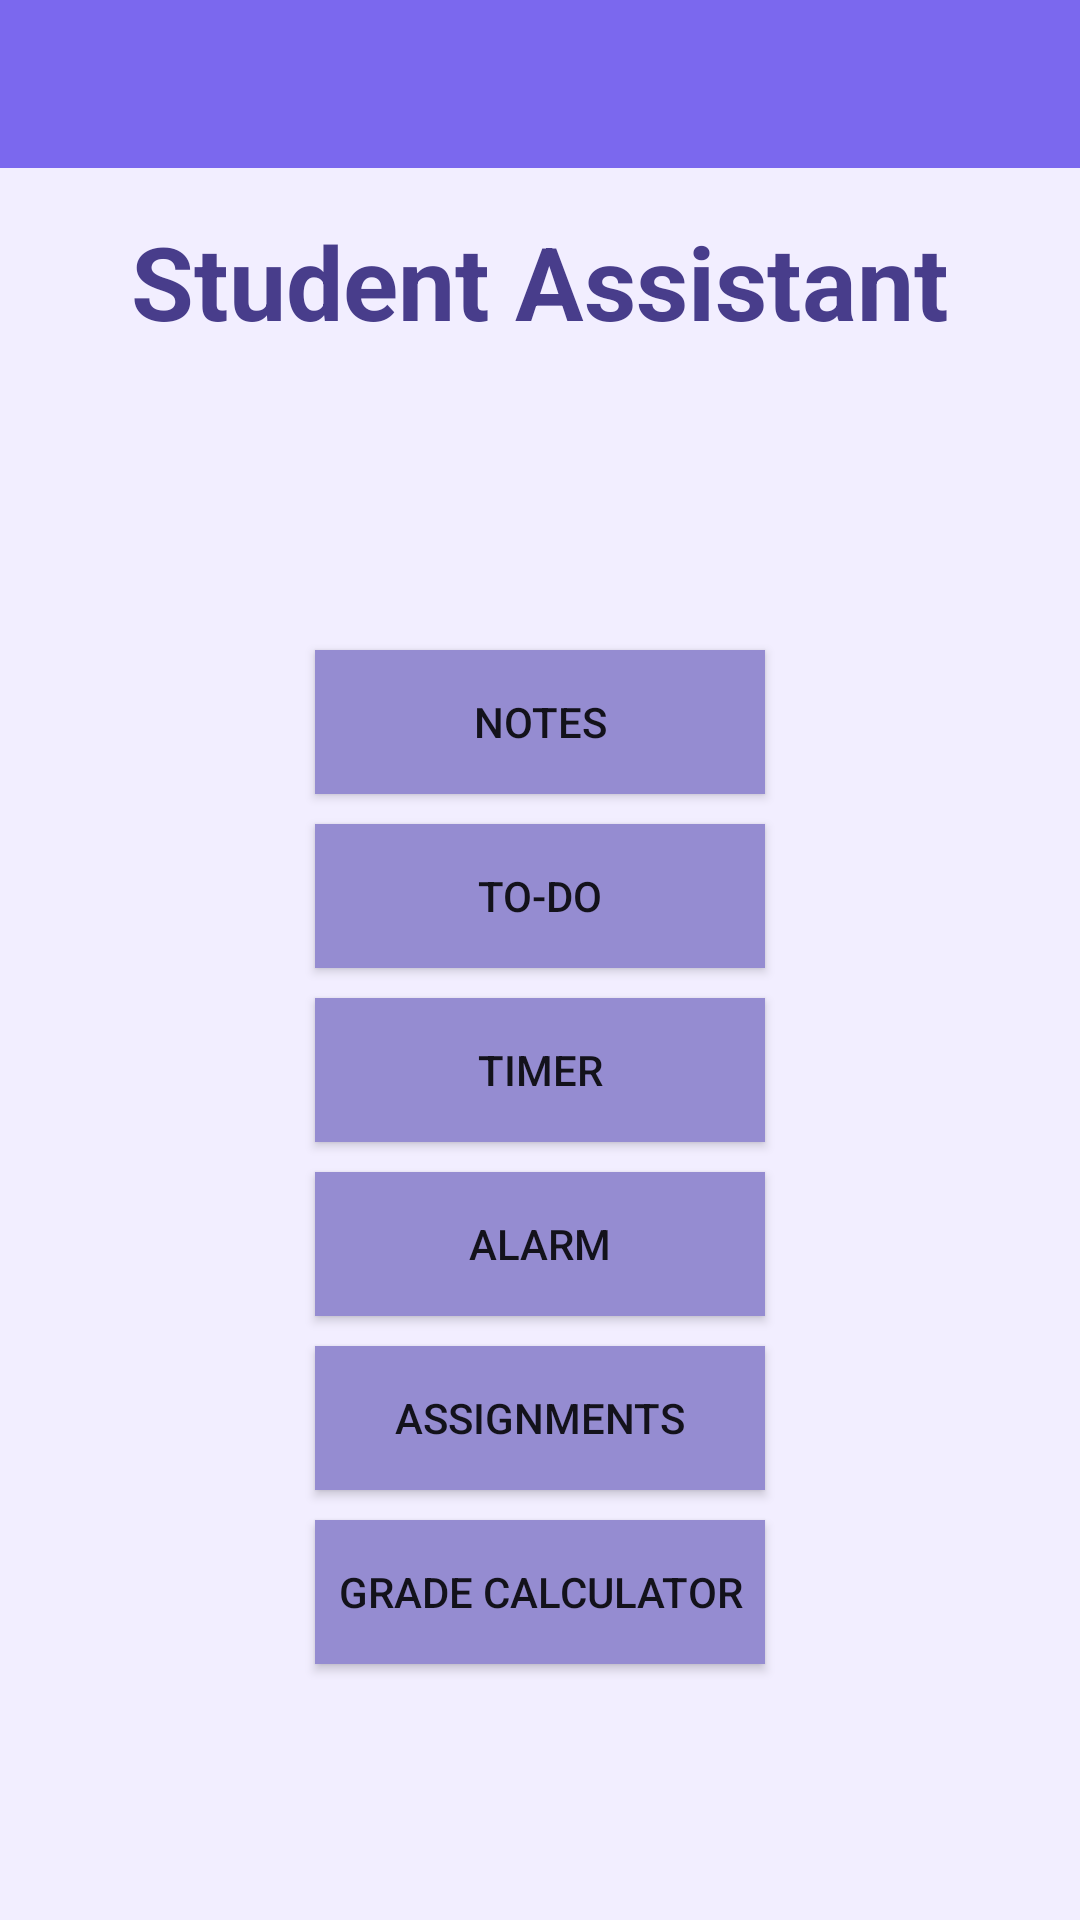

Produce the Android XML layout that renders to this screen, including the resource entries it uses.
<!-- AndroidManifest.xml: application theme AppTheme -->
<!-- res/layout/activity_main.xml -->
<?xml version="1.0" encoding="utf-8"?>
<LinearLayout xmlns:android="http://schemas.android.com/apk/res/android"
    xmlns:tools="http://schemas.android.com/tools"
    android:layout_width="match_parent"
    android:layout_height="match_parent"
    android:orientation="vertical"
    android:background="@color/light"
    tools:context=".MainActivity">

    <include
        android:id="@+id/tb"
        layout="@layout/tool_bar" />

    <TextView
        android:layout_width="wrap_content"
        android:layout_height="wrap_content"
        android:layout_gravity="center"
        android:gravity="center"
        android:padding="15dp"
        android:text="@string/app_name"
        android:textStyle="bold"
        android:textAppearance="@style/TextAppearance.AppCompat.Display1"
        android:textColor="@color/colorPrimaryDark" />

    <LinearLayout
        android:layout_width="match_parent"
        android:layout_height="match_parent"
        android:gravity="center"
        android:orientation="vertical">

        <Button
            android:width="150dp"
            android:id="@+id/notes_button"
            android:layout_width="wrap_content"
            android:layout_height="wrap_content"
            android:layout_gravity="center_horizontal"
            android:background="@color/ui"
            android:layout_margin="5dp"
            android:onClick="notesOnClick"
            android:text="@string/noteButton" />

        <Button
            android:width="150dp"
            android:id="@+id/todolist_button"
            android:layout_width="wrap_content"
            android:layout_height="wrap_content"
            android:layout_margin="5dp"
            android:layout_gravity="center_horizontal"
            android:onClick="todoOnClick"
            android:background="@color/ui"
            android:text="@string/todolistButton" />

        <Button
            android:width="150dp"
            android:id="@+id/timer_button"
            android:layout_width="wrap_content"
            android:layout_height="wrap_content"
            android:layout_gravity="center_horizontal"
            android:onClick="timerOnClick"
            android:layout_margin="5dp"
            android:background="@color/ui"
            android:text="@string/timerButton" />

        <Button
            android:width="150dp"
            android:id="@+id/alarm_button"
            android:layout_width="wrap_content"
            android:layout_height="wrap_content"
            android:layout_margin="5dp"
            android:layout_gravity="center_horizontal"
            android:onClick="alarmOnClick"
            android:background="@color/ui"
            android:text="@string/alarmButton" />


        <Button
            android:width="150dp"
            android:id="@+id/assignments_button"
            android:layout_width="wrap_content"
            android:layout_height="wrap_content"
            android:layout_gravity="center_horizontal"
            android:onClick="assignmentsOnClick"
            android:layout_margin="5dp"
            android:background="@color/ui"
            android:text="@string/assignmentsButton" />

        <Button
            android:width="150dp"
            android:id="@+id/gradeCalculator"
            android:layout_width="wrap_content"
            android:layout_height="wrap_content"
            android:layout_gravity="center_horizontal"
            android:onClick="onGradeCalculatorClick"
            android:layout_margin="5dp"
            android:background="@color/ui"
            android:text="@string/gradeButton"/>

    </LinearLayout>
</LinearLayout>
<!-- res/layout/tool_bar.xml (included above) -->
<androidx.appcompat.widget.Toolbar xmlns:android="http://schemas.android.com/apk/res/android"
    android:layout_width="match_parent"
    android:layout_height="?attr/actionBarSize"
    android:background="?attr/colorPrimary"
    android:theme="@style/ThemeOverlay.AppCompat.ActionBar" />
<!-- resources referenced by this layout -->
<resources>
  <color name="colorPrimaryDark">#483D8B</color>
  <color name="light">#F2EEFF</color>
  <color name="ui">#958CD1</color>
  <string name="alarmButton">Alarm</string>
  <string name="app_name">Student Assistant</string>
  <string name="assignmentsButton">Assignments</string>
  <string name="gradeButton">Grade Calculator</string>
  <string name="noteButton">Notes</string>
  <string name="timerButton">Timer</string>
  <string name="todolistButton">To-Do</string>
  <style name="AppTheme" parent="Theme.AppCompat.Light.NoActionBar">
          
          <item name="colorPrimary">@color/colorPrimary</item>
          <item name="colorPrimaryDark">@color/colorPrimaryDark</item>
          <item name="colorAccent">@color/colorAccent</item>
      </style>
  <color name="colorPrimary">#7B68EE</color>
  <color name="colorAccent">#6A5ACD</color>
</resources>
